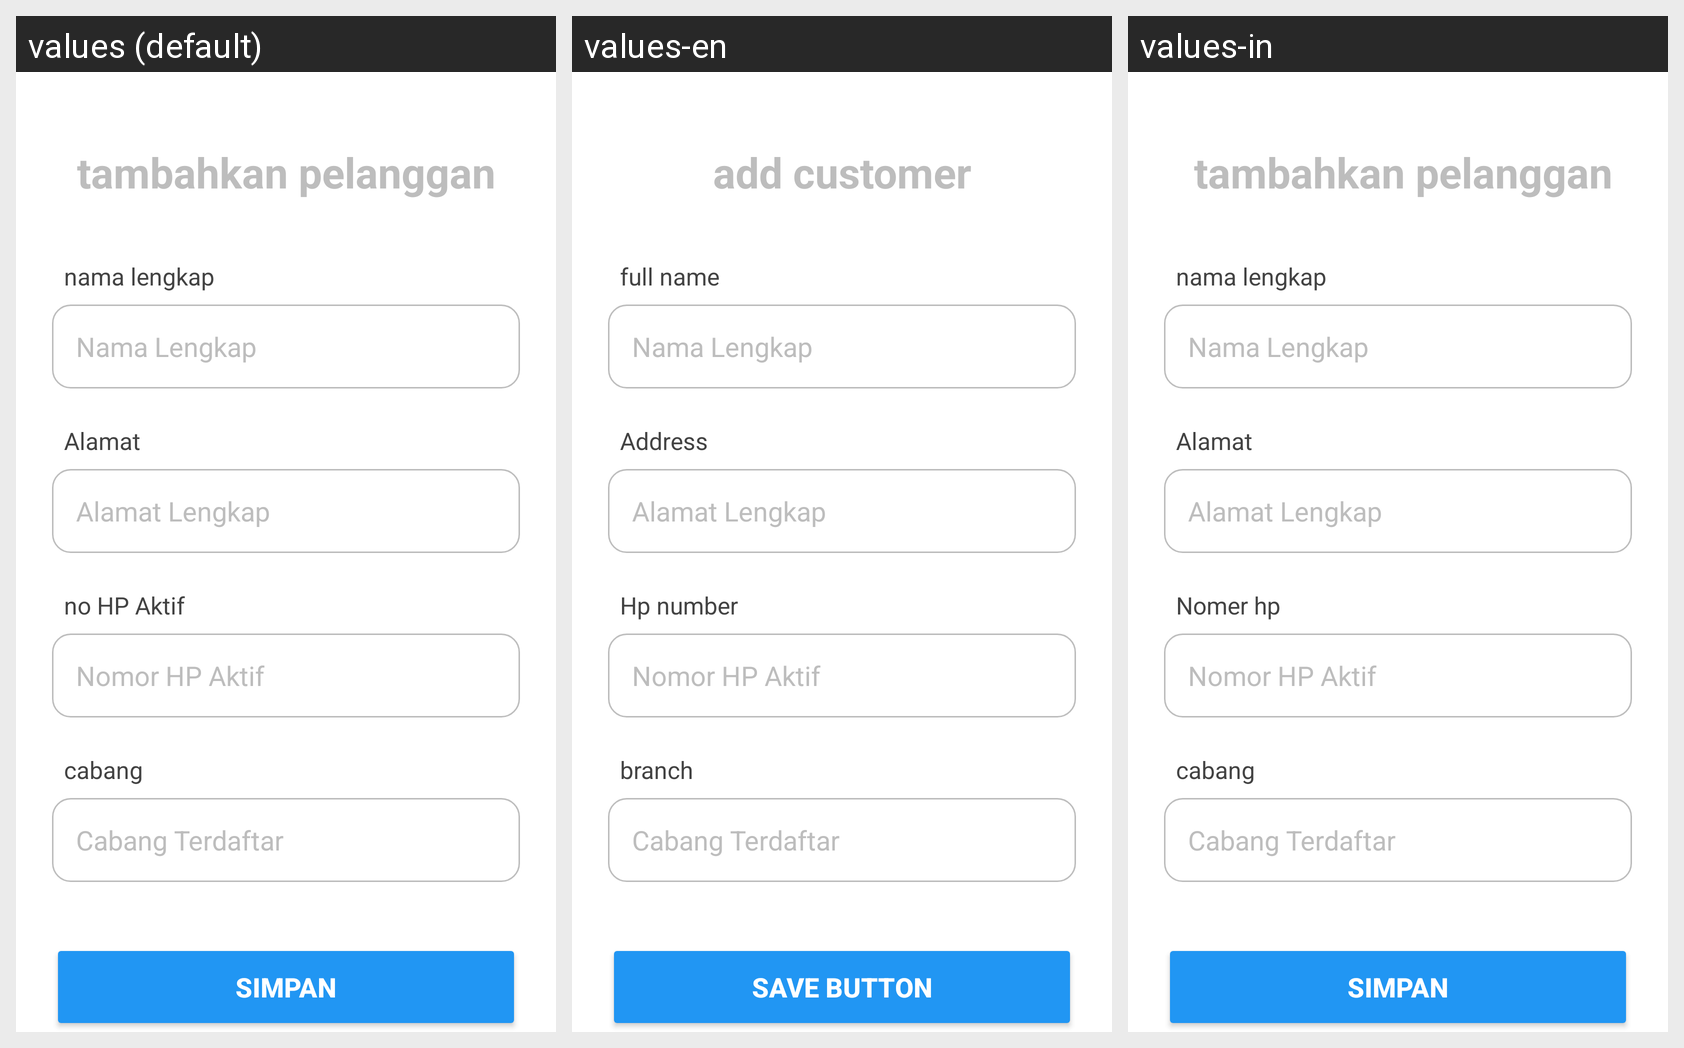

The same Android screen rendered under several of its app's locales, left to right. List the strings drawn on it with the default value and each locale's translation.
Android screen res/layout/activity_tambah_pelanggan.xml rendered under 3 locales, left to right: values (default), values-en, values-in. Device: Nexus 5 (rendered at 1080×1920; each locale shown at half size, 540×960, under a caption strip naming it); theme Theme.Laundry.
Strings drawn on this screen, with the default value and each locale's value (text and hints the layout hard-codes, and strings that could not be matched under every locale, appear in the picture but are not listed):

tambahkanpelanggan
  values: tambahkan pelanggan
  values-en: add customer
  values-in:  tambahkan pelanggan

namalengkap
  values: nama lengkap
  values-en: full name
  values-in: nama lengkap

Mamat
  values: Alamat
  values-en: Address
  values-in: Alamat

nomer
  values: no HP Aktif
  values-en: Hp number 
  values-in: Nomer hp

cabang
  values: cabang
  values-en: branch
  values-in: cabang

button_simpan
  values: simpan
  values-en: save button
  values-in: simpan
